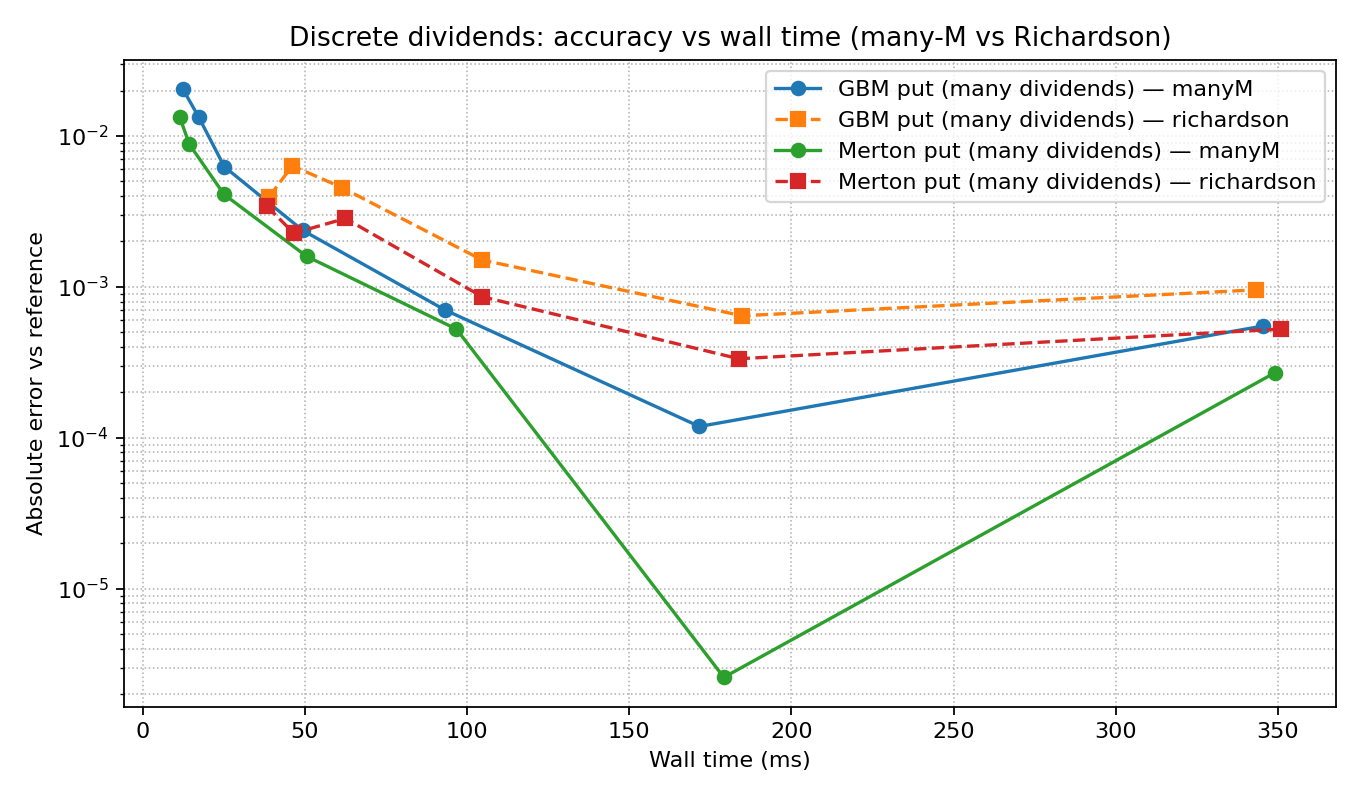

The file beside this chart, header and first rows:
scenario, model, method, M, baseM, price, abs_error, wall_ms
GBM put (many dividends), gbm, manyM, 16, , 8.561, 0.02042, 12.34
GBM put (many dividends), gbm, manyM, 32, , 8.568, 0.01338, 17.19
GBM put (many dividends), gbm, manyM, 64, , 8.575, 0.006254, 25.12
GBM put (many dividends), gbm, manyM, 128, , 8.579, 0.002369, 49.27
GBM put (many dividends), gbm, manyM, 256, , 8.581, 0.0007031, 93.17
GBM put (many dividends), gbm, manyM, 512, , 8.582, 0.0001189, 171.6
GBM put (many dividends), gbm, manyM, 1024, , 8.582, 0.0005505, 345.3
GBM put (many dividends), gbm, richardson, 16, 2, 8.585, 0.00397, 39.02
GBM put (many dividends), gbm, richardson, 32, 4, 8.575, 0.006343, 46.08
GBM put (many dividends), gbm, richardson, 64, 8, 8.586, 0.00455, 61.37
GBM put (many dividends), gbm, richardson, 128, 16, 8.583, 0.001507, 104.6
GBM put (many dividends), gbm, richardson, 256, 32, 8.582, 0.0006437, 184.8
GBM put (many dividends), gbm, richardson, 512, 64, 8.582, 0.0009555, 343.2
Merton put (many dividends), merton, manyM, 16, , 9.654, 0.01345, 11.3
Merton put (many dividends), merton, manyM, 32, , 9.659, 0.008787, 14.35
Merton put (many dividends), merton, manyM, 64, , 9.664, 0.004101, 25.03
Merton put (many dividends), merton, manyM, 128, , 9.666, 0.001594, 50.51
Merton put (many dividends), merton, manyM, 256, , 9.667, 0.0005252, 96.7
Merton put (many dividends), merton, manyM, 512, , 9.668, 2.5899011468766275e-06, 179.1
Merton put (many dividends), merton, manyM, 1024, , 9.668, 0.0002706, 349.2
Merton put (many dividends), merton, richardson, 16, 2, 9.664, 0.003425, 38.23
Merton put (many dividends), merton, richardson, 32, 4, 9.666, 0.002268, 46.54
Merton put (many dividends), merton, richardson, 64, 8, 9.671, 0.002841, 62.44
Merton put (many dividends), merton, richardson, 128, 16, 9.669, 0.0008607, 104.6
Merton put (many dividends), merton, richardson, 256, 32, 9.668, 0.0003341, 183.8
Merton put (many dividends), merton, richardson, 512, 64, 9.668, 0.0005254, 350.9
